Photos from the image-classification dataset "fotos-training" in the GitHub repository Garellomiguel/piedra-papel-y-tijeras. Its 3 classes are: papel, piedra, tijeras.

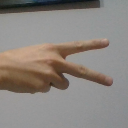
Label: tijeras

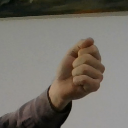
Label: piedra

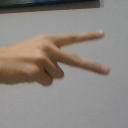
Label: tijeras

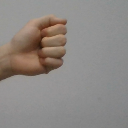
Label: piedra

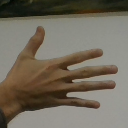
Label: papel

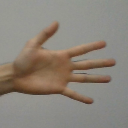
Label: papel
